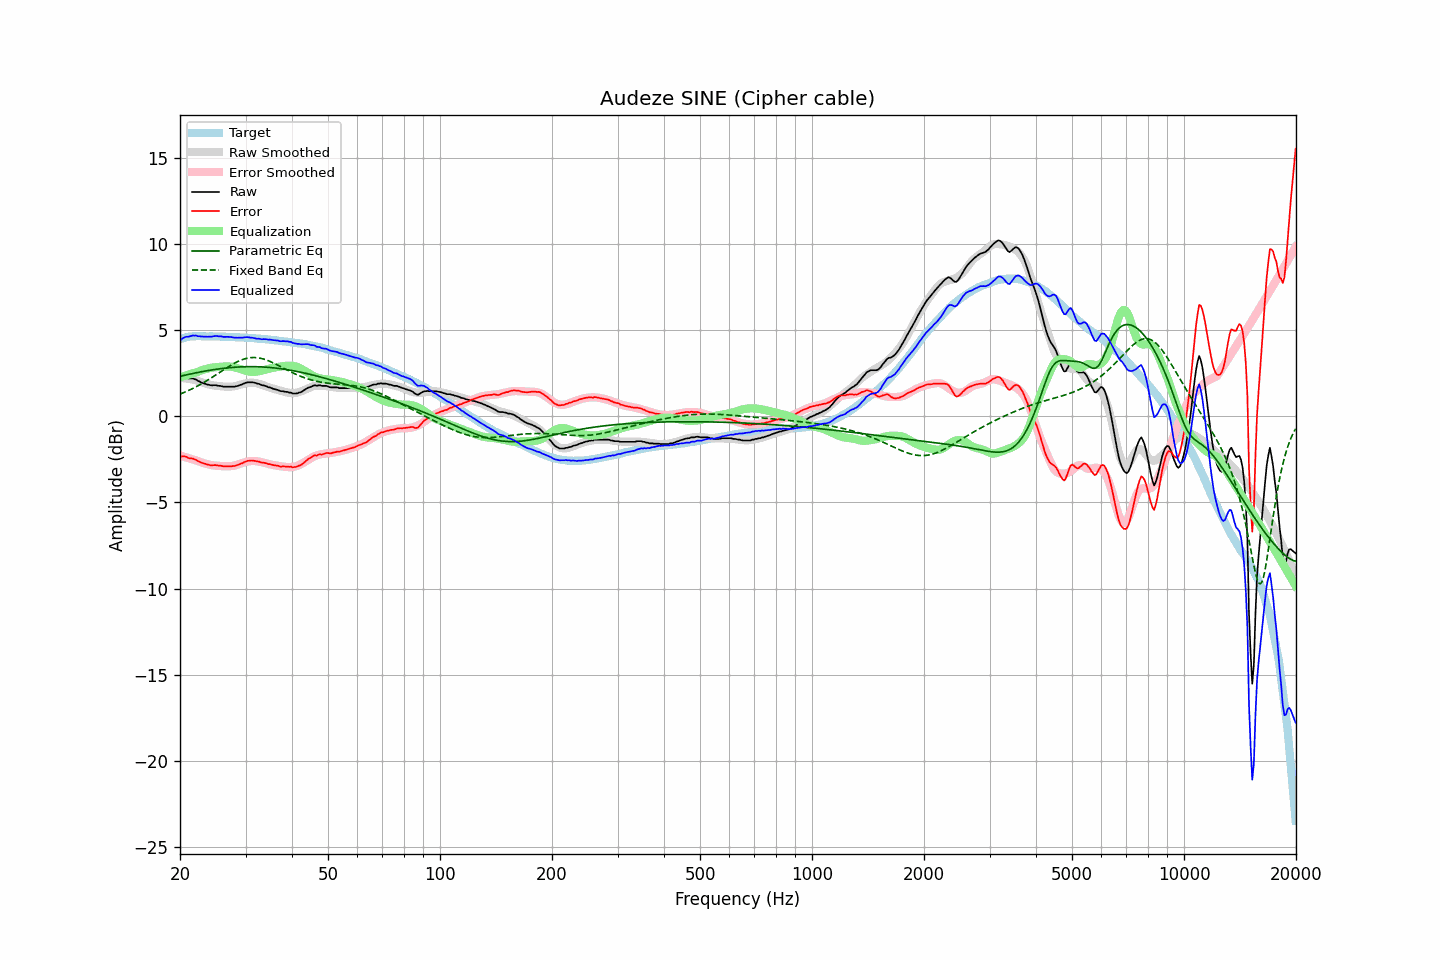

Source data for this figure (header and first rows):
frequency, raw, error, smoothed, error_smoothed, equalization, parametric_eq, fixed_band_eq, equalized_raw, equalized_smoothed, target
20.00, 2.14, -2.34, 2.23, -2.27, 2.27, 2.33, 1.29, 4.42, 4.51, 4.49
20.20, 2.18, -2.33, 2.23, -2.30, 2.30, 2.35, 1.33, 4.48, 4.53, 4.52
20.40, 2.22, -2.32, 2.22, -2.33, 2.33, 2.37, 1.37, 4.55, 4.55, 4.55
20.61, 2.24, -2.32, 2.21, -2.36, 2.36, 2.39, 1.41, 4.60, 4.57, 4.56
20.81, 2.24, -2.35, 2.20, -2.39, 2.39, 2.41, 1.45, 4.63, 4.59, 4.59
21.02, 2.21, -2.41, 2.19, -2.42, 2.42, 2.44, 1.49, 4.63, 4.60, 4.62
21.23, 2.20, -2.43, 2.17, -2.44, 2.44, 2.46, 1.54, 4.65, 4.61, 4.63
21.44, 2.20, -2.44, 2.15, -2.47, 2.47, 2.48, 1.58, 4.67, 4.63, 4.64
21.66, 2.20, -2.45, 2.14, -2.50, 2.50, 2.49, 1.63, 4.70, 4.64, 4.65
21.87, 2.16, -2.49, 2.12, -2.53, 2.53, 2.51, 1.67, 4.69, 4.65, 4.65
22.09, 2.14, -2.52, 2.10, -2.56, 2.56, 2.53, 1.72, 4.70, 4.65, 4.66
22.31, 2.07, -2.59, 2.07, -2.59, 2.59, 2.55, 1.77, 4.66, 4.66, 4.66
22.54, 2.03, -2.63, 2.04, -2.62, 2.62, 2.57, 1.82, 4.66, 4.66, 4.66
22.76, 1.98, -2.68, 2.00, -2.66, 2.66, 2.59, 1.87, 4.64, 4.66, 4.66
22.99, 1.94, -2.71, 1.97, -2.69, 2.69, 2.61, 1.93, 4.64, 4.66, 4.65
23.22, 1.91, -2.74, 1.93, -2.72, 2.72, 2.62, 1.98, 4.63, 4.66, 4.65
23.45, 1.88, -2.77, 1.91, -2.75, 2.75, 2.64, 2.04, 4.63, 4.65, 4.65
23.69, 1.85, -2.79, 1.88, -2.77, 2.77, 2.66, 2.09, 4.63, 4.65, 4.65
23.92, 1.83, -2.81, 1.85, -2.80, 2.80, 2.67, 2.15, 4.63, 4.65, 4.65
24.16, 1.81, -2.84, 1.83, -2.82, 2.82, 2.69, 2.21, 4.63, 4.65, 4.65
24.40, 1.80, -2.85, 1.81, -2.83, 2.83, 2.70, 2.27, 4.64, 4.65, 4.65
24.65, 1.81, -2.83, 1.80, -2.85, 2.85, 2.72, 2.33, 4.66, 4.64, 4.64
24.89, 1.81, -2.83, 1.78, -2.86, 2.86, 2.73, 2.39, 4.67, 4.64, 4.64
25.14, 1.80, -2.84, 1.77, -2.87, 2.87, 2.74, 2.45, 4.67, 4.64, 4.64
25.39, 1.77, -2.87, 1.76, -2.88, 2.88, 2.76, 2.51, 4.65, 4.64, 4.64
25.65, 1.77, -2.87, 1.75, -2.88, 2.88, 2.77, 2.58, 4.66, 4.64, 4.64
25.91, 1.75, -2.88, 1.74, -2.89, 2.89, 2.78, 2.64, 4.64, 4.63, 4.63
26.16, 1.72, -2.90, 1.74, -2.90, 2.90, 2.79, 2.70, 4.62, 4.63, 4.63
26.43, 1.72, -2.90, 1.73, -2.90, 2.90, 2.80, 2.76, 4.62, 4.63, 4.63
26.69, 1.72, -2.90, 1.72, -2.90, 2.90, 2.81, 2.82, 4.62, 4.62, 4.62
26.96, 1.72, -2.90, 1.72, -2.90, 2.90, 2.82, 2.88, 4.62, 4.62, 4.62
27.23, 1.72, -2.90, 1.72, -2.90, 2.90, 2.83, 2.94, 4.62, 4.62, 4.62
27.50, 1.72, -2.90, 1.73, -2.89, 2.89, 2.84, 2.99, 4.61, 4.61, 4.62
27.77, 1.72, -2.89, 1.74, -2.87, 2.87, 2.85, 3.05, 4.59, 4.61, 4.61
28.05, 1.72, -2.88, 1.76, -2.85, 2.85, 2.86, 3.10, 4.57, 4.61, 4.61
28.33, 1.75, -2.84, 1.78, -2.82, 2.82, 2.86, 3.15, 4.58, 4.60, 4.60
28.62, 1.77, -2.82, 1.80, -2.80, 2.80, 2.87, 3.19, 4.57, 4.60, 4.59
28.90, 1.81, -2.78, 1.83, -2.76, 2.76, 2.87, 3.23, 4.58, 4.59, 4.59
29.19, 1.84, -2.74, 1.85, -2.73, 2.73, 2.88, 3.27, 4.57, 4.59, 4.58
29.48, 1.87, -2.72, 1.88, -2.70, 2.70, 2.88, 3.31, 4.57, 4.58, 4.59
29.78, 1.92, -2.65, 1.90, -2.67, 2.67, 2.88, 3.34, 4.59, 4.58, 4.58
30.08, 1.95, -2.62, 1.92, -2.65, 2.65, 2.89, 3.36, 4.60, 4.57, 4.57
30.38, 1.98, -2.58, 1.94, -2.62, 2.62, 2.89, 3.38, 4.61, 4.56, 4.56
30.68, 1.98, -2.58, 1.95, -2.61, 2.61, 2.89, 3.40, 4.59, 4.56, 4.56
30.99, 1.98, -2.57, 1.96, -2.59, 2.59, 2.89, 3.41, 4.58, 4.55, 4.55
31.30, 1.98, -2.56, 1.96, -2.59, 2.59, 2.89, 3.42, 4.57, 4.55, 4.55
31.61, 1.96, -2.58, 1.95, -2.59, 2.59, 2.89, 3.42, 4.55, 4.54, 4.54
31.93, 1.94, -2.59, 1.94, -2.59, 2.59, 2.89, 3.42, 4.54, 4.53, 4.53
32.24, 1.90, -2.62, 1.92, -2.61, 2.61, 2.88, 3.41, 4.51, 4.52, 4.52
32.57, 1.89, -2.62, 1.89, -2.62, 2.62, 2.88, 3.40, 4.51, 4.52, 4.51
32.89, 1.85, -2.66, 1.87, -2.64, 2.64, 2.88, 3.38, 4.49, 4.51, 4.51
33.22, 1.81, -2.69, 1.84, -2.66, 2.66, 2.87, 3.36, 4.48, 4.50, 4.50
33.55, 1.80, -2.69, 1.80, -2.69, 2.69, 2.87, 3.33, 4.49, 4.49, 4.50
33.89, 1.77, -2.71, 1.77, -2.71, 2.71, 2.86, 3.30, 4.49, 4.48, 4.48
34.23, 1.74, -2.74, 1.74, -2.74, 2.74, 2.86, 3.27, 4.48, 4.47, 4.48
34.57, 1.69, -2.77, 1.70, -2.76, 2.76, 2.85, 3.23, 4.45, 4.46, 4.47
34.92, 1.68, -2.77, 1.67, -2.78, 2.78, 2.84, 3.19, 4.47, 4.45, 4.45
35.27, 1.64, -2.81, 1.64, -2.81, 2.81, 2.83, 3.15, 4.45, 4.44, 4.45
35.62, 1.60, -2.83, 1.61, -2.83, 2.83, 2.82, 3.11, 4.43, 4.44, 4.43
35.97, 1.58, -2.84, 1.58, -2.84, 2.84, 2.81, 3.06, 4.42, 4.42, 4.42
... 635 more rows
